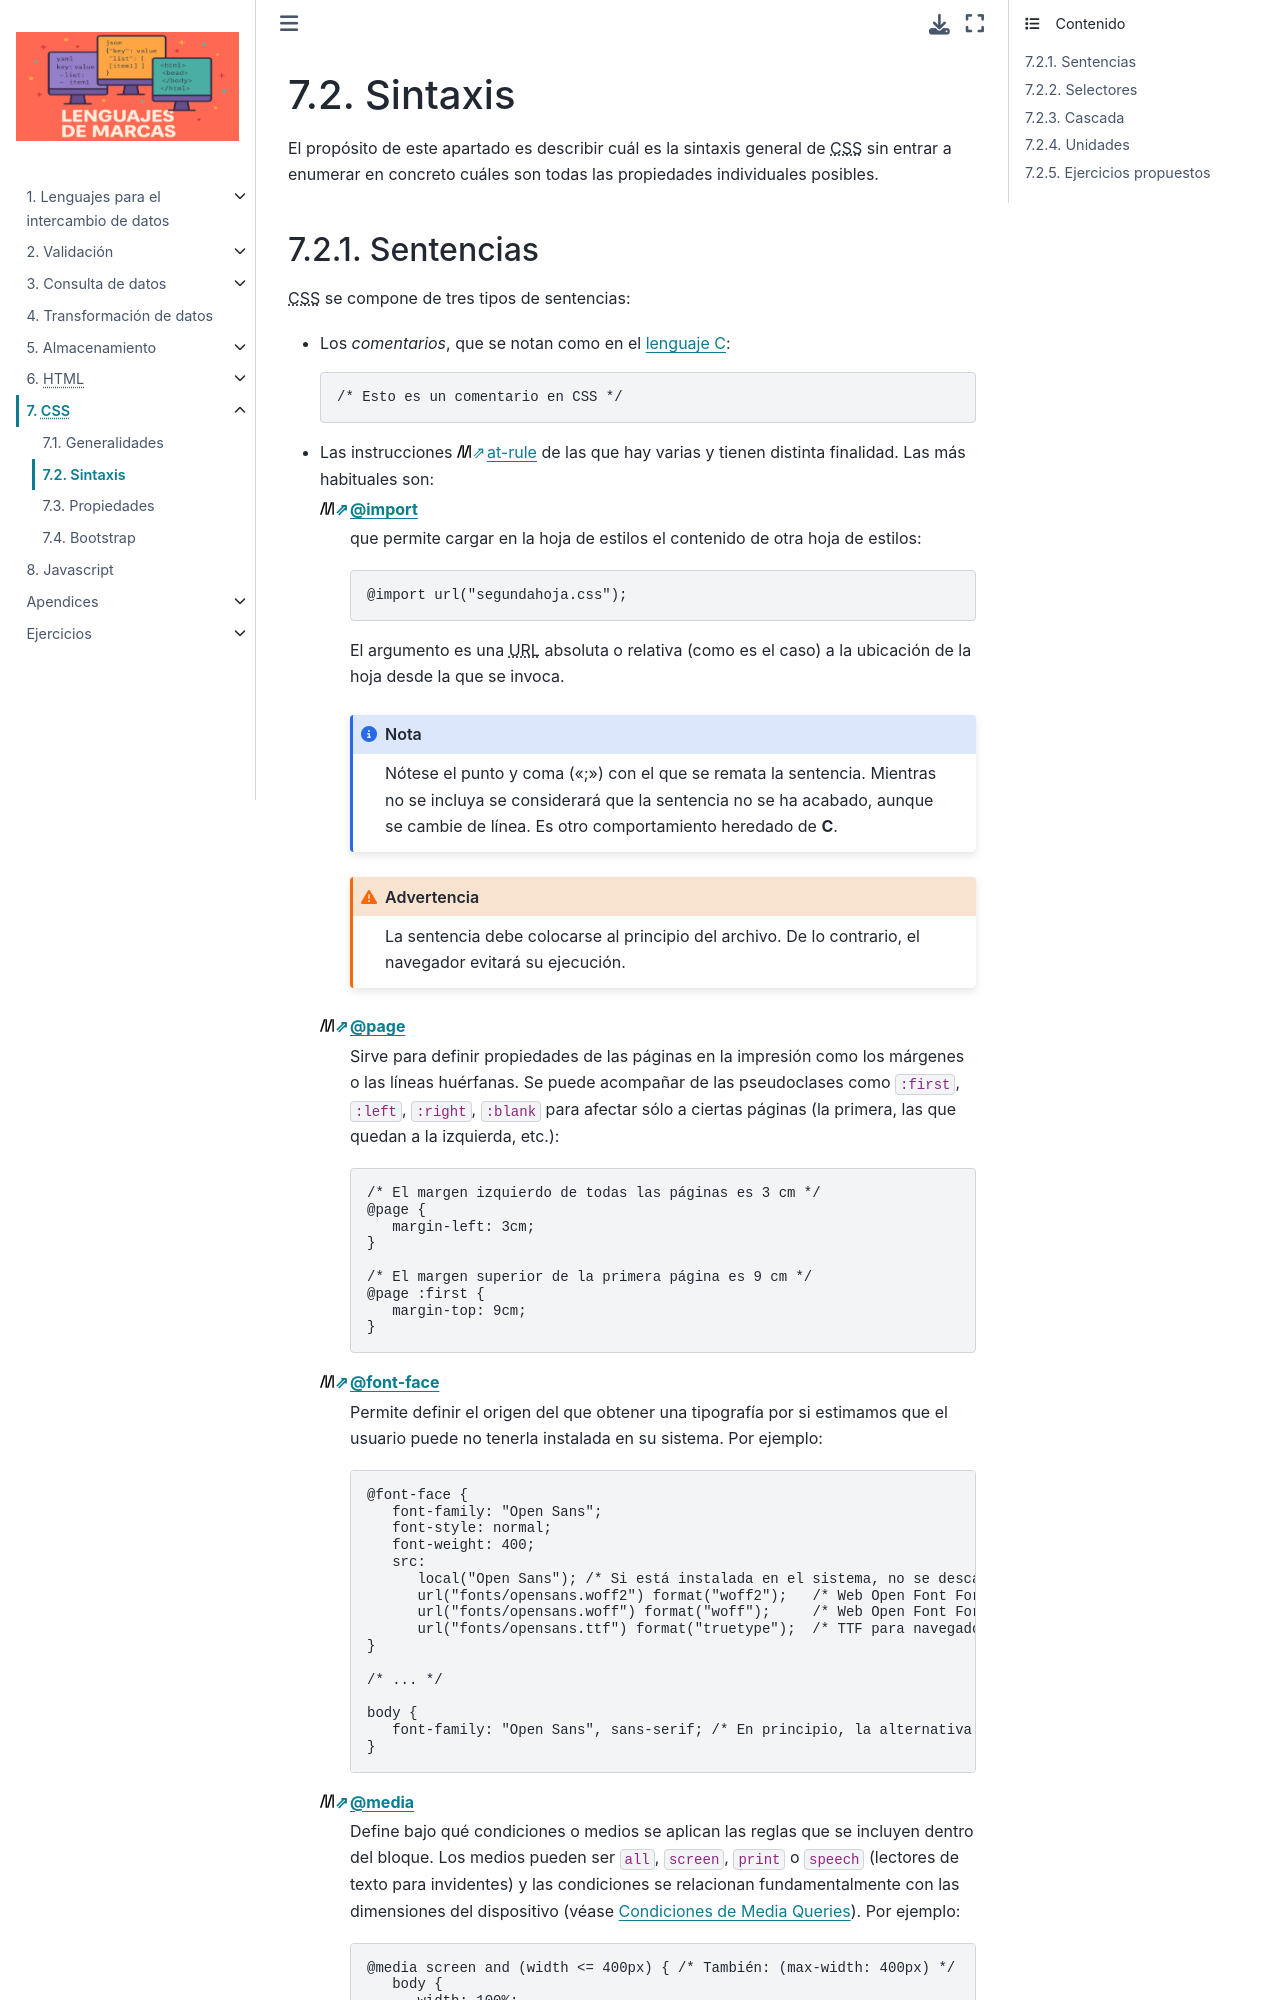

repository: sio2sio2/LM · page: 07.css/02.sintaxis.html · generator: sphinx

.. _css-sintaxis:

Sintaxis
********
El propósito de este apartado es describir cuál es la sintaxis general de |CSS|
sin entrar a enumerar en concreto cuáles son todas las propiedades individuales
posibles.
